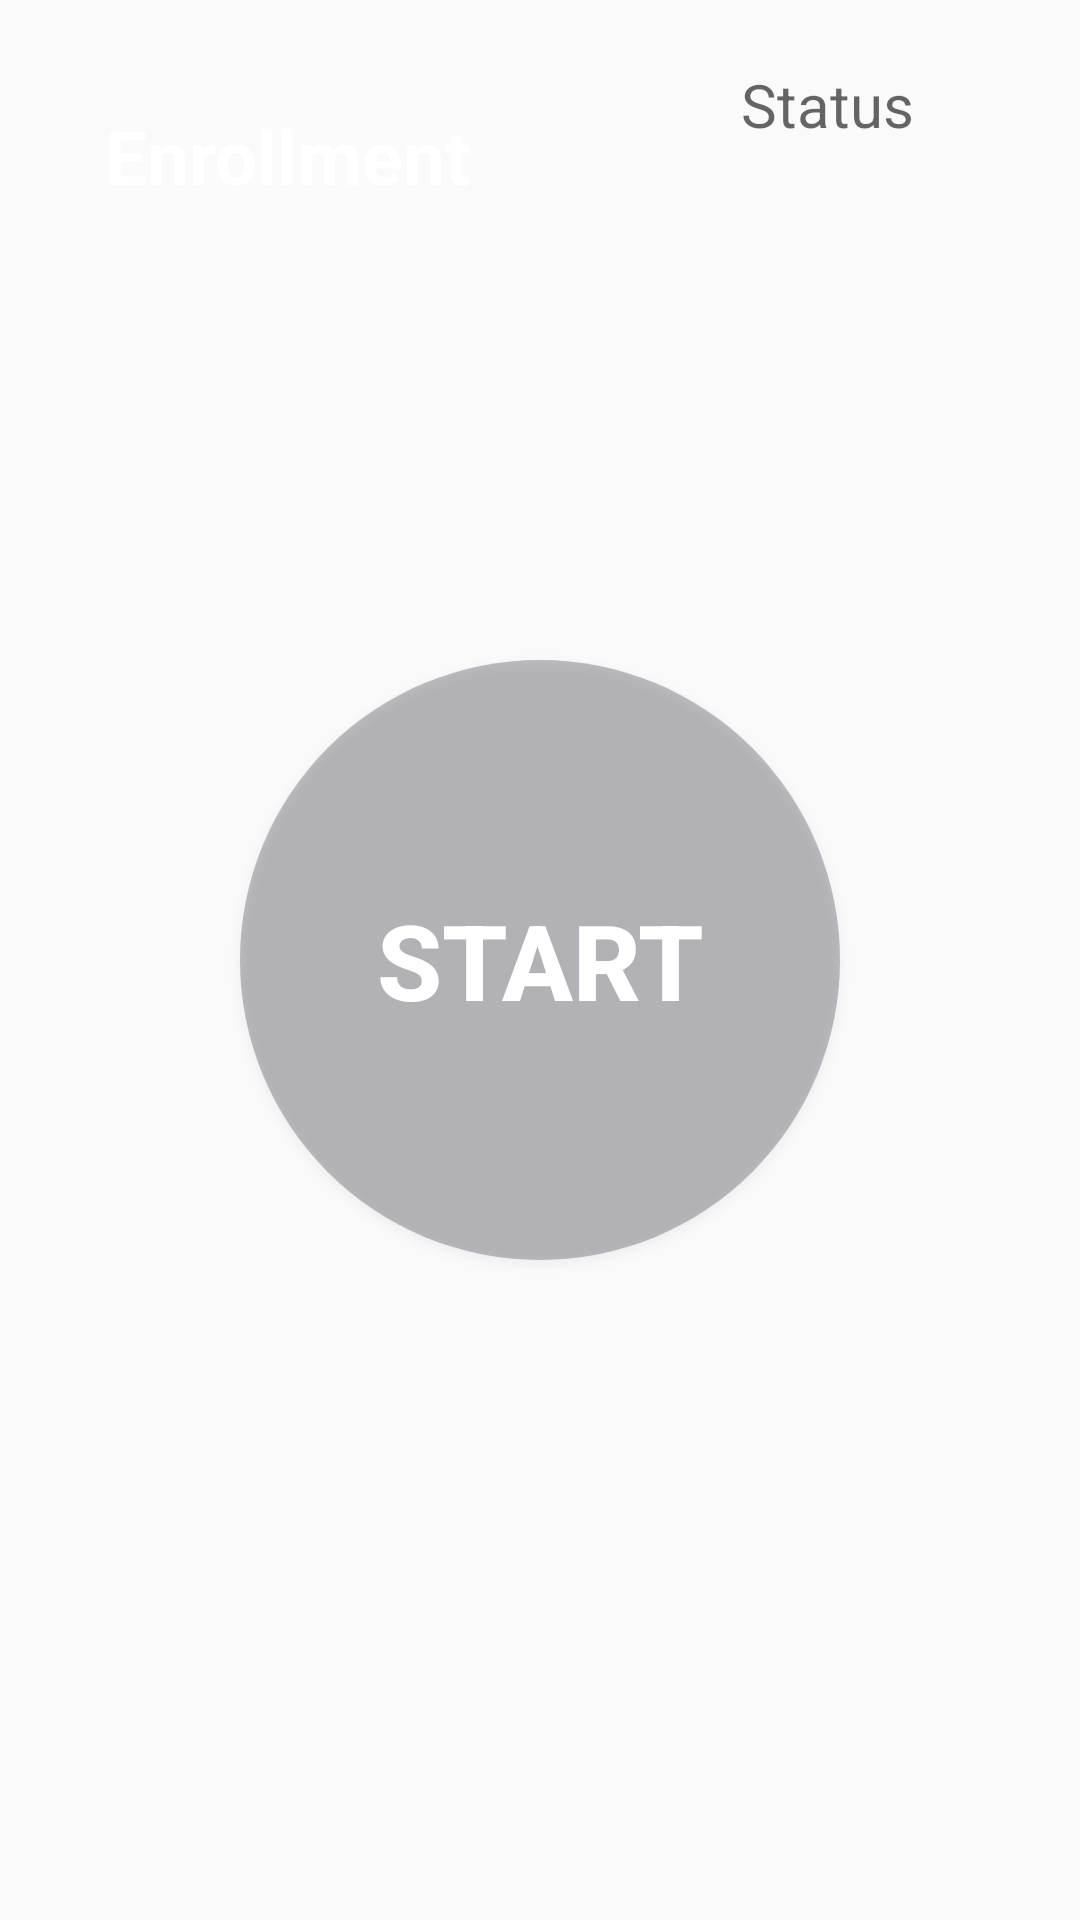

The Android layout XML behind this screen, and the referenced resources:
<!-- AndroidManifest.xml: application theme AppTheme -->
<!-- res/layout/activity_course_enrollment_mode.xml -->
<?xml version="1.0" encoding="utf-8"?>
<RelativeLayout xmlns:android="http://schemas.android.com/apk/res/android"
    xmlns:app="http://schemas.android.com/apk/res-auto"
    xmlns:tools="http://schemas.android.com/tools"
    android:layout_width="match_parent"
    android:layout_height="match_parent"
    tools:context=".ActivityCourseEnrollmentMode">
    <Button
        android:id="@+id/enroll_activate_button"
        android:layout_width="wrap_content"
        android:layout_height="wrap_content"
        android:layout_centerVertical="true"
        android:layout_centerHorizontal="true"
        android:foreground="?android:attr/selectableItemBackground"
        android:layout_margin="20dp"
        android:layout_gravity="center"
        android:background="@drawable/round_background_ash"
        android:textColor="#FFFFFF"
        android:textSize="35dp"
        android:padding="15dp"
        android:textStyle="bold"
        android:text="Start"/>
    <LinearLayout
        android:layout_width="match_parent"
        android:layout_height="wrap_content"
        android:orientation="horizontal">
        <TextView
            android:layout_width="wrap_content"
            android:layout_height="wrap_content"
            android:layout_centerHorizontal="true"
            android:foreground="?android:attr/selectableItemBackground"
            android:layout_margin="20dp"
            android:layout_gravity="center"
            android:background="@drawable/curved_background"
            android:textColor="#FFFFFF"
            android:textSize="25dp"
            android:padding="15dp"
            android:textStyle="bold"
            android:text="Enrollment"/>
        <TextView
            android:id="@+id/course_enrollment_status"
            android:layout_width="match_parent"
            android:layout_height="50dp"
            android:layout_margin="10dp"
            android:padding="10dp"
            android:hint="Status"
            android:gravity="center"
            android:layout_marginTop="8dp"
            android:textSize="20dp"/>
    </LinearLayout>

</RelativeLayout>
<!-- resources referenced by this layout -->
<resources>
  <!-- drawable round_background_ash (drawable) -->
  <?xml version="1.0" encoding="utf-8"?>
  <shape android:shape="oval" xmlns:android="http://schemas.android.com/apk/res/android">
      <solid android:color="#461B1B29" />
      <size
          android:width="200dp"
          android:height="200dp"/>
  </shape>
  <style name="AppTheme" parent="Theme.AppCompat.Light.DarkActionBar">
          
          <item name="colorPrimary">@color/colorPrimary</item>
          <item name="colorPrimaryDark">@color/colorPrimaryDark</item>
          <item name="colorAccent">@color/colorAccent</item>
      </style>
  <color name="colorPrimary">#FF1744</color>
  <color name="colorPrimaryDark">#FF1744</color>
  <color name="colorAccent">#D81B60</color>
</resources>
